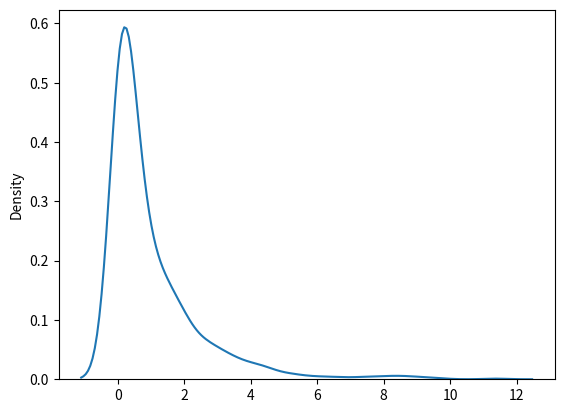

The script that saved this image:
#elle possède deux parametres df('dégré de liberté) et size
#Extrayez un échantillon pour la distribution du chi carré avec un degré de liberté 2 et une taille 2x3 :

from numpy import random
import matplotlib.pyplot as plt
import seaborn as sns

x = random.chisquare(df=2, size=(2, 3))
print(x)

#visualisation
sns.distplot(random.chisquare(df=1, size=1000), hist=False)
plt.show()